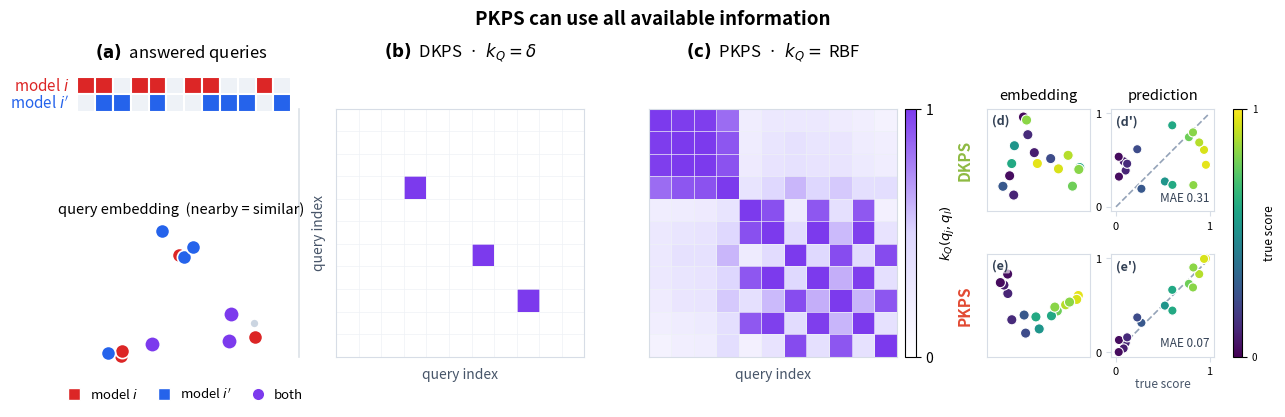

Write Python code to recreate this figure. (Note: this script raises an exception after producing the figure.)
#!/usr/bin/env python
"""Descriptive figure: from unpaired answered-query sets to the product kernel.

Two models i (red) and i' (blue) each answer their OWN subset of a shared query pool.
The PKPS affinity weights every (i-response, i'-response) pair by the query kernel:

    A_{i i'} = sum_{j,l} k_Q(q_j, q_l) k_R(x_ij, x_{i'l}) / sum_{j,l} k_Q(q_j, q_l).

  LEFT  (two stacked views of the SAME queries):
    top    -- queries as dots in embedding space (colour = which model answered; nearby = similar).
    bottom -- the same queries as a row of blocks: model i (red) / model i' (blue) answered subsets.
  CENTER : DKPS, k_Q=delta -> purple only on the diagonal where i and i' answered the SAME
           query (the overlap). Almost everything is discarded.
  RIGHT  : PKPS, k_Q=RBF  -> a dense band; every query pair contributes, weighted by query
           similarity, so responses to *similar* (not identical) queries are used.

red (model i) x blue (model i') -> purple = the product kernel.
"""
import numpy as np
import matplotlib
matplotlib.use('Agg')
import matplotlib.pyplot as plt
from matplotlib.lines import Line2D
from matplotlib.patches import Rectangle, FancyArrowPatch
from matplotlib.colors import LinearSegmentedColormap
from matplotlib.gridspec import GridSpec
from mpl_toolkits.axes_grid1 import make_axes_locatable

N = 12
RED, BLUE, PURPLE, GRAY = '#dc2626', '#2563eb', '#7c3aed', '#cbd5e1'
EMPTY = '#eef2f7'
PCMAP = LinearSegmentedColormap.from_list('pk', ['#ffffff', '#ddd6fe', PURPLE])

# which model answered each of the N queries (unpaired: mostly one model, a few both/neither).
Si = np.array([0, 1, 3, 4, 6, 7, 10])      # model i  (red)
Sip = np.array([1, 2, 4, 7, 8, 9, 11])     # model i' (blue)
inI = np.zeros(N, bool); inI[Si] = True
inP = np.zeros(N, bool); inP[Sip] = True
overlap = np.where(inI & inP)[0]
# per-query label: 0 i-only, 1 i'-only, 2 both, 3 neither
lab = np.where(inI & inP, 2, np.where(inI, 0, np.where(inP, 1, 3)))

# queries live in a 2-D embedding; the kernel matrices below are computed FROM these
# positions over a single UNIVERSAL ordering of the queries, shared by both axes.
rngL = np.random.default_rng(4)
P = np.concatenate([c + rngL.normal(0, 0.3, (4, 2))
                    for c in ([0, 0], [2.7, 0.2], [1.3, 2.4])])     # 3 tight clusters x 4 = 12 queries
t = (P - P.mean(0)) @ np.linalg.svd(P - P.mean(0), full_matrices=False)[2][0]   # 1-D order
# order the union of the two models' answered queries by the 1-D embedding projection and
# index BOTH axes by this single ordering. The PKPS query kernel is then a symmetric Gram
# matrix; DKPS's identity kernel is active only on the diagonal, at the shared queries.
U = np.union1d(Si, Sip)
U = U[np.argsort(t[U])]
sharedU = np.isin(U, overlap)
D2 = ((P[U][:, None] - P[U][None, :]) ** 2).sum(-1)
Krbf = np.exp(-D2 / (2 * 1.7 ** 2))            # PKPS: symmetric query-similarity kernel
Kdkps = np.diag(sharedU.astype(float))         # DKPS: identity, active only at shared queries

# ---- benchmark-score prediction example (right 2x2 block) -------------------
# A small model population with a latent ability that sets each model's true full-benchmark
# score. Each model answers only a few queries from a LARGE shared pool, so two models rarely
# answer the SAME query (DKPS's requirement) although they answer SIMILAR ones (PKPS's). We
# embed the models in each perspective space (classical MDS of the pairwise distances) and
# predict each score by leave-one-out regression onto the embedding. PKPS bridges similar
# queries, recovers ability as a clean gradient, and predicts well; the DKPS limit, restricted
# to the rare shared queries, sees a much noisier geometry and predicts worse.
rngE = np.random.default_rng(0)
NQ, NQA, NM = 160, 9, 16                            # pool size, answered per model, n models
STY, SIG, BR = 1.6, 0.8, 1.8                        # ability signal, per-query noise, k_R bandwidth
qE = np.concatenate([c + rngE.normal(0, 0.35, (NQ // 2, 2)) for c in ([0, 0], [2.6, 1.8])])
a1 = rngE.uniform(-1.5, 1.5, NM)                    # score dimension
a2 = rngE.uniform(-1.0, 1.0, NM) * 0.7             # orthogonal "style" dimension
abil = np.c_[a1, a2]                                # 2-D model ability -> a genuine 2-D perspective
yE = 0.5 + 0.5 * np.tanh(1.2 * a1)                  # true full-benchmark score depends on the score dim
ansE = [np.sort(rngE.choice(NQ, NQA, replace=False)) for _ in range(NM)]
Xe = {(m, q): STY * abil[m] + 0.18 * (qE[q] - qE.mean(0)) + rngE.normal(0, SIG, 2)
      for m in range(NM) for q in ansE[m]}

def _affinity(delta, sig=0.8):                      # bounded RBF k_R (self-affinity carries no ability leak)
    A = np.zeros((NM, NM))
    for a in range(NM):
        for b in range(NM):
            num = den = 0.0
            for qa in ansE[a]:
                for qb in ansE[b]:
                    kq = (1.0 if qa == qb else 0.0) if delta else \
                        np.exp(-((qE[qa] - qE[qb]) ** 2).sum() / (2 * sig ** 2))
                    if kq:
                        kr = np.exp(-((Xe[(a, qa)] - Xe[(b, qb)]) ** 2).sum() / (2 * BR ** 2))
                        num += kq * kr; den += kq
            A[a, b] = num / den if den > 0 else 0.0
    return A

def _mds2(A):                                       # classical MDS to 2-D from an affinity
    d2 = np.maximum(np.diag(A)[:, None] + np.diag(A)[None, :] - 2 * A, 0)
    J = np.eye(NM) - 1.0 / NM
    w, V = np.linalg.eigh(-0.5 * J @ d2 @ J)
    idx = np.argsort(w)[::-1][:2]
    return V[:, idx] * np.sqrt(np.maximum(w[idx], 0))

def _align(Z):       # MDS orientation is arbitrary; rotate so the score gradient runs along +x
    beta, *_ = np.linalg.lstsq(np.c_[np.ones(NM), Z], yE, rcond=None)
    d = beta[1:]; d = d / (np.linalg.norm(d) + 1e-12)
    return Z @ np.array([[d[0], d[1]], [-d[1], d[0]]]).T

def _loo_predict(Z):                                # predict each score from the others' embeddings
    Zb = np.c_[np.ones(NM), Z]
    pred = np.zeros(NM)
    for m in range(NM):
        tr = np.arange(NM) != m
        beta, *_ = np.linalg.lstsq(Zb[tr], yE[tr], rcond=None)
        pred[m] = np.clip(Zb[m] @ beta, 0, 1)
    return pred

Zdk_raw, Zpk_raw = _mds2(_affinity(True)), _mds2(_affinity(False))
pred_dk, pred_pk = _loo_predict(Zdk_raw), _loo_predict(Zpk_raw)
Zdk, Zpk = _align(Zdk_raw), _align(Zpk_raw)         # rotation is display-only (LOO is rotation-invariant)
mae_dk, mae_pk = np.mean(np.abs(pred_dk - yE)), np.mean(np.abs(pred_pk - yE))

fig = plt.figure(figsize=(15.5, 4.7))
gs = GridSpec(2, 5, width_ratios=[0.82, 1, 1, 0.5, 0.5], height_ratios=[0.58, 1.42],
              wspace=0.22, hspace=0.05, top=0.92, bottom=0.10)
axBlk = fig.add_subplot(gs[0, 0])
axEmb = fig.add_subplot(gs[1, 0])
axC = fig.add_subplot(gs[:, 1])
axR = fig.add_subplot(gs[:, 2])
axDKe = fig.add_subplot(gs[0, 3]); axDKp = fig.add_subplot(gs[0, 4])     # DKPS embed | pred
axPKe = fig.add_subplot(gs[1, 3]); axPKp = fig.add_subplot(gs[1, 4])     # PKPS embed | pred

# ---- LEFT TOP: queries as dots in embedding space ----------------------------
for k, col, sz, z in [(3, GRAY, 42, 1), (0, RED, 105, 3), (1, BLUE, 105, 3), (2, PURPLE, 125, 4)]:
    m = lab == k
    axEmb.scatter(P[m, 0], P[m, 1], s=sz, c=col, edgecolors='white', lw=1.2, zorder=z)
axEmb.set_aspect('equal'); axEmb.axis('off')
axEmb.set_title('query embedding  (nearby = similar)', fontsize=10.5, pad=8)

# ---- LEFT BOTTOM: same queries as a row of answered blocks --------------------
for j in range(N):
    axBlk.add_patch(Rectangle((j, 1), 1, 1, facecolor=RED if inI[j] else EMPTY,
                              edgecolor='white', lw=1.5))
    axBlk.add_patch(Rectangle((j, 0), 1, 1, facecolor=BLUE if inP[j] else EMPTY,
                              edgecolor='white', lw=1.5))
axBlk.set_xlim(-0.3, N); axBlk.set_ylim(-0.4, 2.4)
axBlk.set_aspect('equal'); axBlk.set_anchor('C'); axBlk.axis('off')
axBlk.text(-0.45, 1.5, 'model $i$', ha='right', va='center', fontsize=11, color=RED)
axBlk.text(-0.45, 0.5, "model $i'$", ha='right', va='center', fontsize=11, color=BLUE)
# ---- CENTER & RIGHT: the kernel-weight matrices ------------------------------
for ax, W in [(axC, Kdkps), (axR, Krbf)]:
    im = ax.imshow(W, cmap=PCMAP, vmin=0, vmax=1, origin='upper', aspect='equal')
    ax.set_xticks(np.arange(-.5, W.shape[1], 1), minor=True)
    ax.set_yticks(np.arange(-.5, W.shape[0], 1), minor=True)
    ax.grid(which='minor', color='#eef1f6', lw=0.5)
    ax.tick_params(which='minor', length=0)
    ax.set_xticks([]); ax.set_yticks([])
    for s in ax.spines.values():
        s.set_edgecolor('#d7dde6')
    ax.set_xlabel('query index', fontsize=10, color='#475569')
axC.set_ylabel('query index', fontsize=10, color='#475569')

# ---- RIGHT 2x2 BLOCK: perspective embedding (coloured by score) + LOO prediction
SCM = 'viridis'
for axe, axp, Z, pred, mae, le, lp in [(axDKe, axDKp, Zdk, pred_dk, mae_dk, 'd', "d'"),
                                       (axPKe, axPKp, Zpk, pred_pk, mae_pk, 'e', "e'")]:
    # MDS 2-D model representations (one dot per model), coloured by true benchmark score;
    # the embedding is rotated so the score gradient runs left->right
    sc = axe.scatter(Z[:, 0], Z[:, 1], c=yE, cmap=SCM, vmin=0, vmax=1,
                     s=54, edgecolors='white', lw=0.8, zorder=3)
    # fixed square frame (equal x/y range, with padding) so the box never auto-resizes and
    # all four panels stay aligned; preserves the true embedding geometry
    cx, cy = Z[:, 0].mean(), Z[:, 1].mean()
    rr = 0.66 * max(np.ptp(Z[:, 0]), np.ptp(Z[:, 1]))
    axe.set_xlim(cx - rr, cx + rr); axe.set_ylim(cy - rr, cy + rr)
    axe.set_aspect('equal'); axe.set_xticks([]); axe.set_yticks([])
    axe.text(0.05, 0.95, f'({le})', transform=axe.transAxes, ha='left', va='top',
             fontsize=9, fontweight='bold', color='#334155', zorder=4,
             bbox=dict(boxstyle='round,pad=0.12', fc='white', ec='none', alpha=0.65))
    for s in axe.spines.values():
        s.set_edgecolor('#d7dde6')
    # predict each model's score by LOO regression onto its 2-D representation
    axp.plot([0, 1], [0, 1], ls='--', color='#94a3b8', lw=1.2, zorder=1)
    axp.scatter(yE, pred, c=yE, cmap=SCM, vmin=0, vmax=1, s=44, edgecolors='white', lw=0.8, zorder=3)
    axp.set_xlim(-0.05, 1.05); axp.set_ylim(-0.05, 1.05); axp.set_aspect('equal')
    axp.set_xticks([0, 1]); axp.set_yticks([0, 1]); axp.tick_params(labelsize=8, color='#d7dde6')
    axp.text(0.05, 0.94, f'({lp})', transform=axp.transAxes, ha='left', va='top',
             fontsize=9, fontweight='bold', color='#334155', zorder=4,
             bbox=dict(boxstyle='round,pad=0.12', fc='white', ec='none', alpha=0.65))
    axp.text(0.95, 0.07, f'MAE {mae:.2f}', transform=axp.transAxes, ha='right', va='bottom',
             fontsize=8.5, color='#334155')
    for s in axp.spines.values():
        s.set_edgecolor('#d7dde6')
axPKp.set_xlabel('true score', fontsize=8.5, color='#475569', labelpad=1)

cax = make_axes_locatable(axR).append_axes('right', size='4.5%', pad=0.08)
cb = fig.colorbar(im, cax=cax)
cb.set_label('$k_Q(q_j,q_l)$', fontsize=9.5)
cb.set_ticks([0, 1])
# steal the same sliver from the DKPS axes so both matrices render at identical size
spacer = make_axes_locatable(axC).append_axes('right', size='4.5%', pad=0.08)
spacer.axis('off')

fig.suptitle('PKPS can use all available information',
             fontsize=13.5, fontweight='bold', y=0.985)

# place the (a)/(b)/(c) panel titles at a common figure-y. The panels have different box
# tops (the matrices are letterbox-centered), so per-axes titles can't line up -- figure-
# coordinate text over each panel centre does.
fig.canvas.draw()
# arrange the right 2x2 block as flush PHYSICAL squares spanning the matrices' height,
# packed tight to save space
pr = axR.get_position()
gap_v = 0.09
h = (pr.height - gap_v) / 2
side = h * (fig.get_figheight() / fig.get_figwidth())   # fig-fraction width of a square of height h
x0 = pr.x1 + 0.058                                       # clear the (now-compact) matrix colour key
hgap = 0.014
for axe, axp, ytop in [(axDKe, axDKp, pr.y1), (axPKe, axPKp, pr.y0 + h)]:
    axe.set_position([x0, ytop - h, side, h])
    axp.set_position([x0 + side + hgap, ytop - h, side, h])

# slim colour key (true benchmark score) for the embedding + prediction dots
scax = fig.add_axes([x0 + 2 * side + hgap + 0.012, pr.y0, 0.006, pr.height])
scb = fig.colorbar(sc, cax=scax); scb.set_label('true score', fontsize=8.5)
scb.set_ticks([0, 1]); scb.ax.tick_params(labelsize=7)

Y = max(ax.get_position().y1 for ax in (axBlk, axC, axR)) + 0.012
for ax, t in [(axBlk, r'$\bf{(a)}$  answered queries'),
              (axC, r'$\bf{(b)}$  DKPS  ·  $k_Q=\delta$'),
              (axR, r'$\bf{(c)}$  PKPS  ·  $k_Q=$ RBF')]:
    p = ax.get_position()
    fig.text((p.x0 + p.x1) / 2, Y, t, ha='center', va='bottom', fontsize=12)
# block column headers (embedding | prediction) just above the top row, and DKPS/PKPS row
# labels in brand colours
pe2, pp2 = axDKe.get_position(), axDKp.get_position()
hY = pe2.y1 + 0.014
fig.text((pe2.x0 + pe2.x1) / 2, hY, 'embedding', ha='center', va='bottom', fontsize=10.5)
fig.text((pp2.x0 + pp2.x1) / 2, hY, 'prediction', ha='center', va='bottom', fontsize=10.5)
for ax, lab, col in [(axDKe, 'DKPS', '#8EBA42'), (axPKe, 'PKPS', '#E24A33')]:
    p = ax.get_position()
    fig.text(p.x0 - 0.009, (p.y0 + p.y1) / 2, lab, ha='right', va='center', fontsize=11,
             fontweight='bold', color=col, rotation=90)

# size the embedding to fill the lower-left region, and put a shared legend at the bottom
# (fixed in figure coords) so the left column bottoms out level with the matrices' labels.
pe = axEmb.get_position(); pm = axC.get_position()
axEmb.set_position([pe.x0, 0.235, pe.width, pe.height * 0.74])
xc = (axBlk.get_position().x0 + axBlk.get_position().x1) / 2
fig.legend(handles=[Line2D([0], [0], marker='s', ls='', mfc=RED, mec='white', ms=9, label='model $i$'),
                    Line2D([0], [0], marker='s', ls='', mfc=BLUE, mec='white', ms=9, label="model $i'$"),
                    Line2D([0], [0], marker='o', ls='', mfc=PURPLE, mec='white', ms=9, label='both')],
           loc='lower center', bbox_to_anchor=(xc, 0.125), bbox_transform=fig.transFigure,
           ncol=3, frameon=False, fontsize=9.5, handletextpad=0.2, columnspacing=1.0)

# faint rule grouping the data column (a) apart from the two method panels (b, c)
pc = axC.get_position()
sep_x = (axEmb.get_position().x1 + pc.x0) / 2
fig.add_artist(Line2D([sep_x, sep_x], [pc.y0, pc.y1], transform=fig.transFigure,
                      color='#dce1e8', lw=1.2, zorder=0))

for ext in ('png', 'pdf'):
    fig.savefig(f'results-pkps-rd1/fig_concept.{ext}', dpi=200, bbox_inches='tight')
print('wrote results-pkps-rd1/fig_concept.png')
